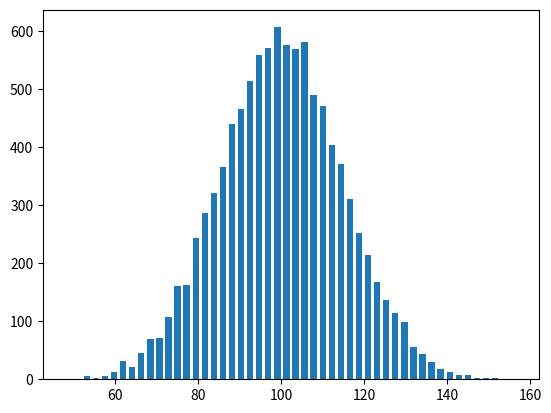

Write the Python code that produced this figure.
#
# From the web...
#
#

import matplotlib.pyplot as plt
import numpy as np

mu, sigma = 100, 15
x = mu + sigma * np.random.randn(10000)
hist, bins = np.histogram(x, bins=50)
width = 0.7 * (bins[1] - bins[0])
center = (bins[:-1] + bins[1:]) / 2
plt.bar(center, hist, align='center', width=width)
plt.show()
